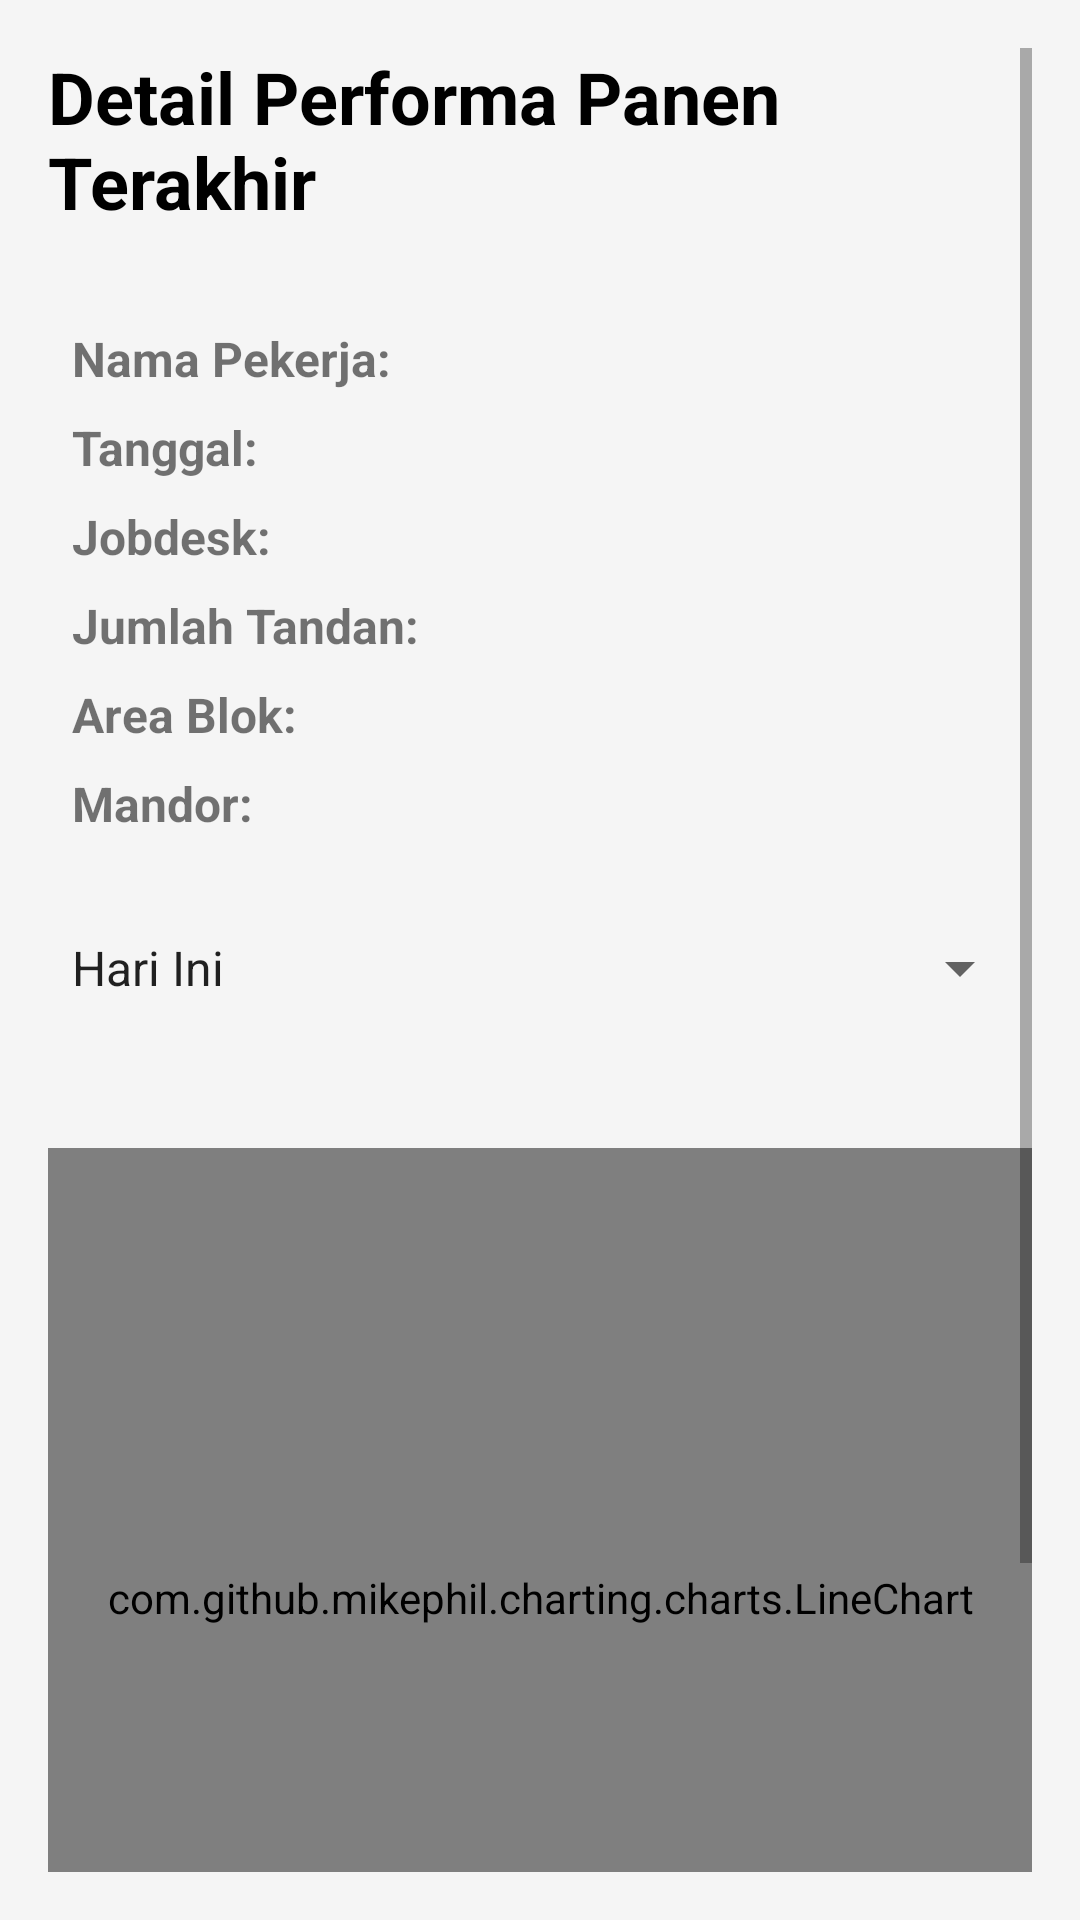

Write the Android layout XML for this screen, with the resource values it uses.
<!-- AndroidManifest.xml: application theme Theme.MyPalmSmart -->
<!-- res/layout/activity_performance.xml -->
<?xml version="1.0" encoding="utf-8"?>
<ScrollView xmlns:android="http://schemas.android.com/apk/res/android"
    xmlns:tools="http://schemas.android.com/tools"
    android:layout_width="match_parent"
    android:layout_height="match_parent"
    android:background="@color/background_light"
    android:padding="16dp"
    tools:context=".PerformanceActivity">

    <LinearLayout
        android:layout_width="match_parent"
        android:layout_height="wrap_content"
        android:orientation="vertical">

        <TextView
            android:id="@+id/tvPerformanceTitle"
            android:layout_width="wrap_content"
            android:layout_height="wrap_content"
            android:text="Detail Performa Panen Terakhir"
            android:textSize="24sp"
            android:textStyle="bold"
            android:textColor="@color/black"
            android:layout_gravity="center_horizontal"
            android:layout_marginBottom="24dp"/>

        <GridLayout
            android:id="@+id/gridLayoutPerformance"
            android:layout_width="match_parent"
            android:layout_height="wrap_content"
            android:columnCount="2"
            android:padding="8dp"
            android:background="@drawable/rounded_corner_background"
            android:layout_marginBottom="16dp">

            

            
            <TextView
                android:text="Nama Pekerja:"
                android:layout_width="0dp"
                android:layout_height="wrap_content"
                android:layout_columnWeight="1"
                android:layout_gravity="fill_horizontal|center_vertical"
                android:textStyle="bold"
                android:textSize="16sp"
                android:layout_marginBottom="8dp"/>
            <TextView
                android:id="@+id/tvPerfNamaPekerja"
                android:layout_width="0dp"
                android:layout_height="wrap_content"
                android:layout_columnWeight="1"
                android:layout_gravity="fill_horizontal|center_vertical"
                android:textSize="16sp"
                android:layout_marginBottom="8dp"/>

            
            <TextView
                android:text="Tanggal:"
                android:layout_width="0dp"
                android:layout_height="wrap_content"
                android:layout_columnWeight="1"
                android:layout_gravity="fill_horizontal|center_vertical"
                android:textStyle="bold"
                android:textSize="16sp"
                android:layout_marginBottom="8dp"/>
            <TextView
                android:id="@+id/tvPerfTanggalLaporan"
                android:layout_width="0dp"
                android:layout_height="wrap_content"
                android:layout_columnWeight="1"
                android:layout_gravity="fill_horizontal|center_vertical"
                android:textSize="16sp"
                android:layout_marginBottom="8dp"/>

            
            <TextView
                android:text="Jobdesk:"
                android:layout_width="0dp"
                android:layout_height="wrap_content"
                android:layout_columnWeight="1"
                android:layout_gravity="fill_horizontal|center_vertical"
                android:textStyle="bold"
                android:textSize="16sp"
                android:layout_marginBottom="8dp"/>
            <TextView
                android:id="@+id/tvPerfJobdeskDetail"
                android:layout_width="0dp"
                android:layout_height="wrap_content"
                android:layout_columnWeight="1"
                android:layout_gravity="fill_horizontal|center_vertical"
                android:textSize="16sp"
                android:layout_marginBottom="8dp"/>

            

            <TextView
                android:text="Jumlah Tandan:"
                android:layout_width="0dp"
                android:layout_height="wrap_content"
                android:layout_columnWeight="1"
                android:layout_gravity="fill_horizontal|center_vertical"
                android:textStyle="bold"
                android:textSize="16sp"
                android:layout_marginBottom="8dp"/>
            <TextView
                android:id="@+id/tvPerfJumlahTandanDetail"
                android:layout_width="0dp"
                android:layout_height="wrap_content"
                android:layout_columnWeight="1"
                android:layout_gravity="fill_horizontal|center_vertical"
                android:textSize="16sp"
                android:layout_marginBottom="8dp"/>

            

            <TextView
                android:text="Area Blok:"
                android:layout_width="0dp"
                android:layout_height="wrap_content"
                android:layout_columnWeight="1"
                android:layout_gravity="fill_horizontal|center_vertical"
                android:textStyle="bold"
                android:textSize="16sp"
                android:layout_marginBottom="8dp"/>
            <TextView
                android:id="@+id/tvPerfAreaBlokDetail"
                android:layout_width="0dp"
                android:layout_height="wrap_content"
                android:layout_columnWeight="1"
                android:layout_gravity="fill_horizontal|center_vertical"
                android:textSize="16sp"
                android:layout_marginBottom="8dp"/>

            

            <TextView
                android:text="Mandor:"
                android:layout_width="0dp"
                android:layout_height="wrap_content"
                android:layout_columnWeight="1"
                android:layout_gravity="fill_horizontal|center_vertical"
                android:textStyle="bold"
                android:textSize="16sp"
                android:layout_marginBottom="8dp"/>
            <TextView
                android:id="@+id/tvPerfMandorDetail"
                android:layout_width="0dp"
                android:layout_height="wrap_content"
                android:layout_columnWeight="1"
                android:layout_gravity="fill_horizontal|center_vertical"
                android:textSize="16sp"/>




        </GridLayout>



        <Spinner
            android:id="@+id/spinnerFilterWaktu"
            android:layout_width="match_parent"
            android:layout_height="wrap_content"
            android:layout_marginBottom="16dp"
            android:entries="@array/filter_waktu_options"/>

        <com.github.mikephil.charting.charts.LineChart
            android:id="@+id/chartPerforma"
            android:layout_width="match_parent"
            android:layout_height="300dp"
            android:layout_marginTop="32dp"
            android:layout_marginBottom="16dp"
            android:background="@android:color/white"
            />

        <Button
            android:id="@+id/btnKembaliKeHome"
            android:layout_width="match_parent"
            android:layout_height="wrap_content"
            android:text="Kembali ke Beranda"
            android:backgroundTint="@color/primary"
            android:textColor="@android:color/white"
            android:layout_marginTop="24dp"/>



    </LinearLayout>
</ScrollView>
<!-- resources referenced by this layout -->
<resources>
  <string-array name="filter_waktu_options">
          <item>Hari Ini</item>
          <item>Minggu Terakhir</item>
          <item>Bulan Terakhir</item>
      </string-array>
  <color name="background_light">#F5F5F5</color>
  <color name="black">#FF000000</color>
  <color name="primary">#15931b</color>
  <style name="Theme.MyPalmSmart" parent="Theme.MaterialComponents.DayNight.DarkActionBar">
          
          
          
      </style>
</resources>
